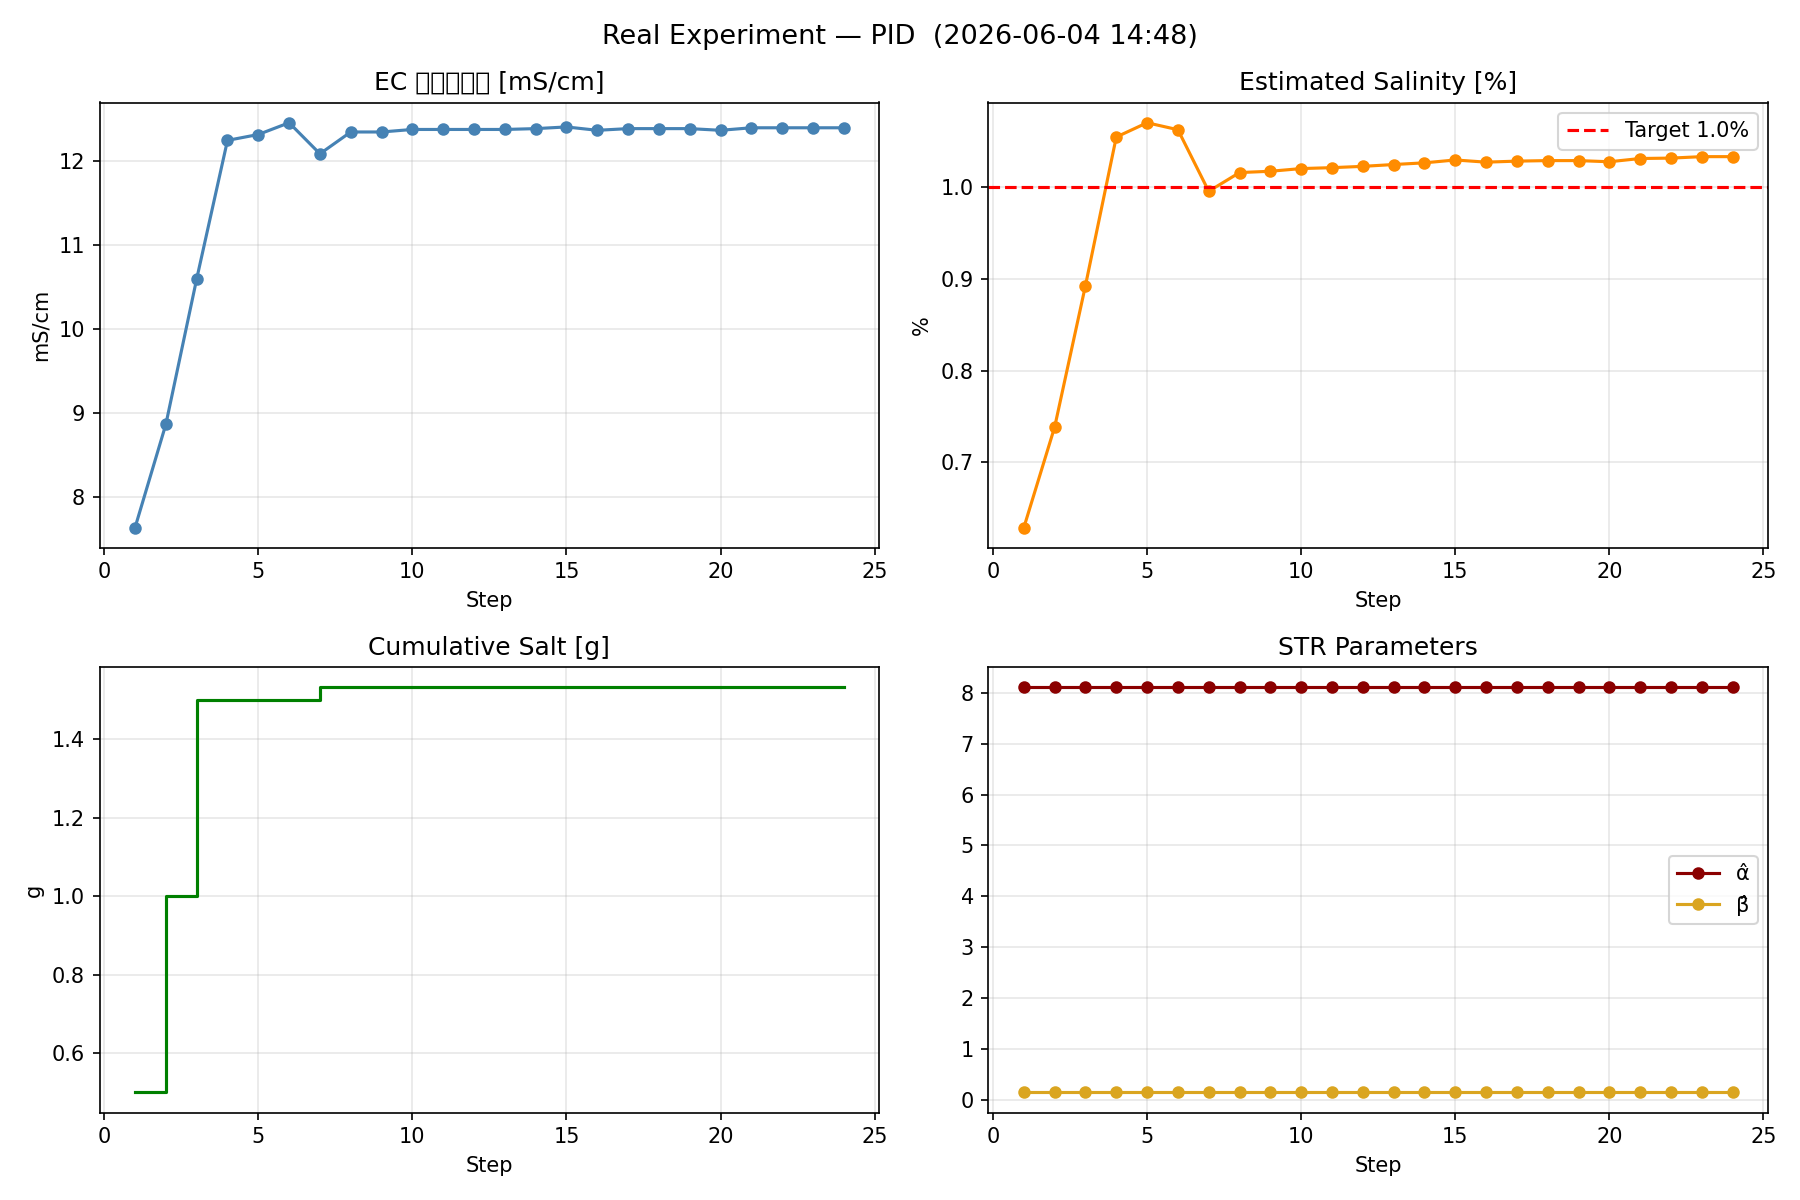

The file beside this chart, header and first rows:
step, time_s, T_rec_C, EC_mS_cm, C_est_pct, C_target_pct, error_pct, salt_step_g, salt_cumulative_g, alpha_hat, beta_hat, control_mode
1, 5.8, 47.29, 7.63, 0.6287, 1.00, -0.3713, 0.5000, 0.5000, 8.101, 0.155, PID
2, 131.3, 46.78, 8.86, 0.7385, 1.00, -0.2615, 0.5000, 1, 8.101, 0.155, PID
3, 189.4, 46.27, 10.59, 0.8928, 1.00, -0.1072, 0.5000, 1.5, 8.101, 0.155, PID
4, 321.0, 44.94, 12.24, 1.055, 1.00, 0.0548, 0.0000, 1.5, 8.101, 0.155, PID
5, 357.5, 44.33, 12.31, 1.07, 1.00, 0.0704, 0.0000, 1.5, 8.101, 0.155, PID
6, 395.6, 45.62, 12.45, 1.063, 1.00, 0.0628, 0.0000, 1.5, 8.101, 0.155, PID
7, 453.1, 48.07, 12.08, 0.9956, 1.00, -0.0044, 0.0326, 1.533, 8.101, 0.155, PID
8, 498.4, 48.17, 12.34, 1.016, 1.00, 0.0161, 0.0000, 1.533, 8.101, 0.155, PID
9, 504.9, 48.07, 12.34, 1.018, 1.00, 0.0175, 0.0000, 1.533, 8.101, 0.155, PID
10, 510.7, 48.04, 12.37, 1.02, 1.00, 0.0204, 0.0000, 1.533, 8.101, 0.155, PID
11, 516.5, 47.97, 12.37, 1.021, 1.00, 0.0214, 0.0000, 1.533, 8.101, 0.155, PID
12, 522.8, 47.87, 12.37, 1.023, 1.00, 0.0228, 0.0000, 1.533, 8.101, 0.155, PID
13, 527.1, 47.73, 12.37, 1.025, 1.00, 0.0248, 0.0000, 1.533, 8.101, 0.155, PID
14, 534.5, 47.66, 12.38, 1.027, 1.00, 0.0267, 0.0000, 1.533, 8.101, 0.155, PID
15, 540.0, 47.56, 12.4, 1.03, 1.00, 0.0298, 0.0000, 1.533, 8.101, 0.155, PID
16, 546.0, 47.49, 12.36, 1.027, 1.00, 0.0274, 0.0000, 1.533, 8.101, 0.155, PID
17, 558.3, 47.53, 12.38, 1.028, 1.00, 0.0285, 0.0000, 1.533, 8.101, 0.155, PID
18, 567.4, 47.49, 12.38, 1.029, 1.00, 0.0291, 0.0000, 1.533, 8.101, 0.155, PID
19, 573.9, 47.49, 12.38, 1.029, 1.00, 0.0291, 0.0000, 1.533, 8.101, 0.155, PID
20, 580.7, 47.46, 12.36, 1.028, 1.00, 0.0279, 0.0000, 1.533, 8.101, 0.155, PID
21, 587.9, 47.39, 12.39, 1.031, 1.00, 0.0314, 0.0000, 1.533, 8.101, 0.155, PID
22, 594.0, 47.36, 12.39, 1.032, 1.00, 0.0318, 0.0000, 1.533, 8.101, 0.155, PID
23, 599.3, 47.25, 12.39, 1.033, 1.00, 0.0334, 0.0000, 1.533, 8.101, 0.155, PID
24, 603.8, 47.25, 12.39, 1.033, 1.00, 0.0334, 0.0000, 1.533, 8.101, 0.155, PID
